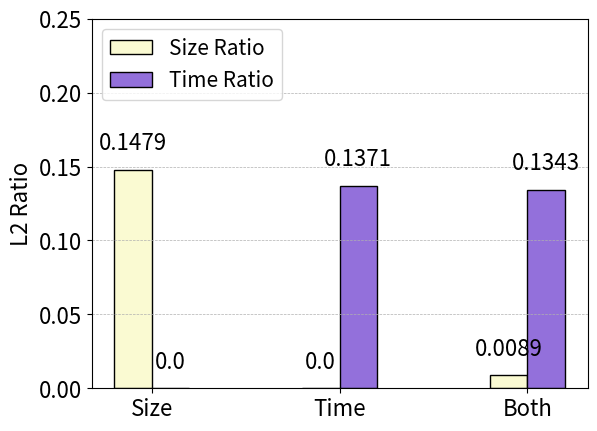

The matplotlib source for this figure: (Note: this script raises an exception after producing the figure.)
import matplotlib.pyplot as plt
import numpy as np
plt.rcParams.update({'font.size': 16}) 
# 数据准备
labels = ['Size', 'Time', 'Both']
group1 = [0.1479, 0, 0.0089]  # 第一列数据
group2 = [0, 0.1371, 0.1343]  # 第二列数据

x = np.arange(len(labels))  # 横坐标位置
width = 0.2  # 每组柱状图的宽度


fig, ax = plt.subplots()

# 设置稍微深一点的颜色
bars1 = ax.bar(x - width/2, group1, width, label='Size Ratio', color='lightgoldenrodyellow', edgecolor='black')
bars2 = ax.bar(x + width/2, group2, width, label='Time Ratio', color='mediumpurple', edgecolor='black')

# 在每个柱状图上方标出数据
for bar in bars1:
    yval = bar.get_height()
    ax.text(bar.get_x() + bar.get_width()/2, yval + 0.01, round(yval, 4), ha='center', va='bottom')

for bar in bars2:
    yval = bar.get_height()
    ax.text(bar.get_x() + bar.get_width()/2, yval + 0.01, round(yval, 4), ha='center', va='bottom')

# 添加虚线对齐到刻度线
ax.grid(True, linestyle='--', linewidth=0.5, axis='y')

# 添加标签和标题
ax.set_ylabel('L2 Ratio')
ax.set_xticks(x)
ax.set_xticklabels(labels)
ax.set_ylim(0, 0.25)

# 添加图例
ax.legend(loc="upper left",fontsize=15)

# 设置边框不透明
for spine in ax.spines.values():
    spine.set_alpha(1)

# 保存图形
output_file = 'plotwork/deepcorr_ratio.png'
fig.savefig(output_file, format='png',dpi=400, bbox_inches='tight')
print(f"图形已保存到 {output_file}")
output_file  # 返回保存的文件路径

